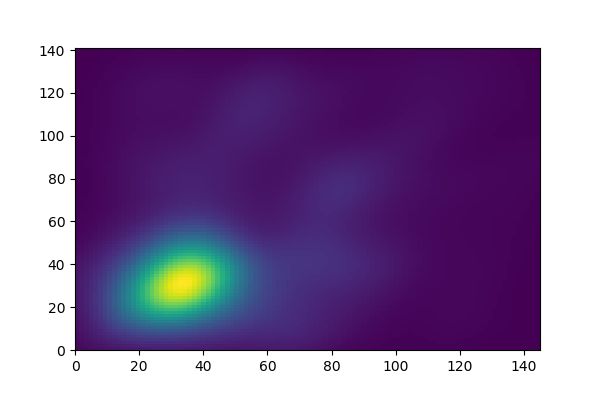

The data file committed next to this chart (first rows):
23, 27
28, 22
21, 23
34, 31
37, 24
43, 31
12, 15
13, 40
32, 44
39, 37
43, 27
37, 51
11, 23
26, 33
22, 22
30, 25
39, 32
25, 28
36, 36
29, 44
39, 26
26, 14
39, 23
65, 50
68, 29
61, 27
71, 64
30, 82
30, 45
84, 60
72, 49
52, 23
57, 24
59, 18
58, 91
66, 23
43, 20
62, 22
61, 14
115, 77
22, 85
33, 85
30, 77
64, 17
74, 19
101, 93
75, 85
57, 95
34, 99
25, 88
70, 55
49, 16
59, 99
54, 17
68, 15
22, 96
69, 20
51, 97
38, 35
64, 41
39, 49
... 857 more rows
